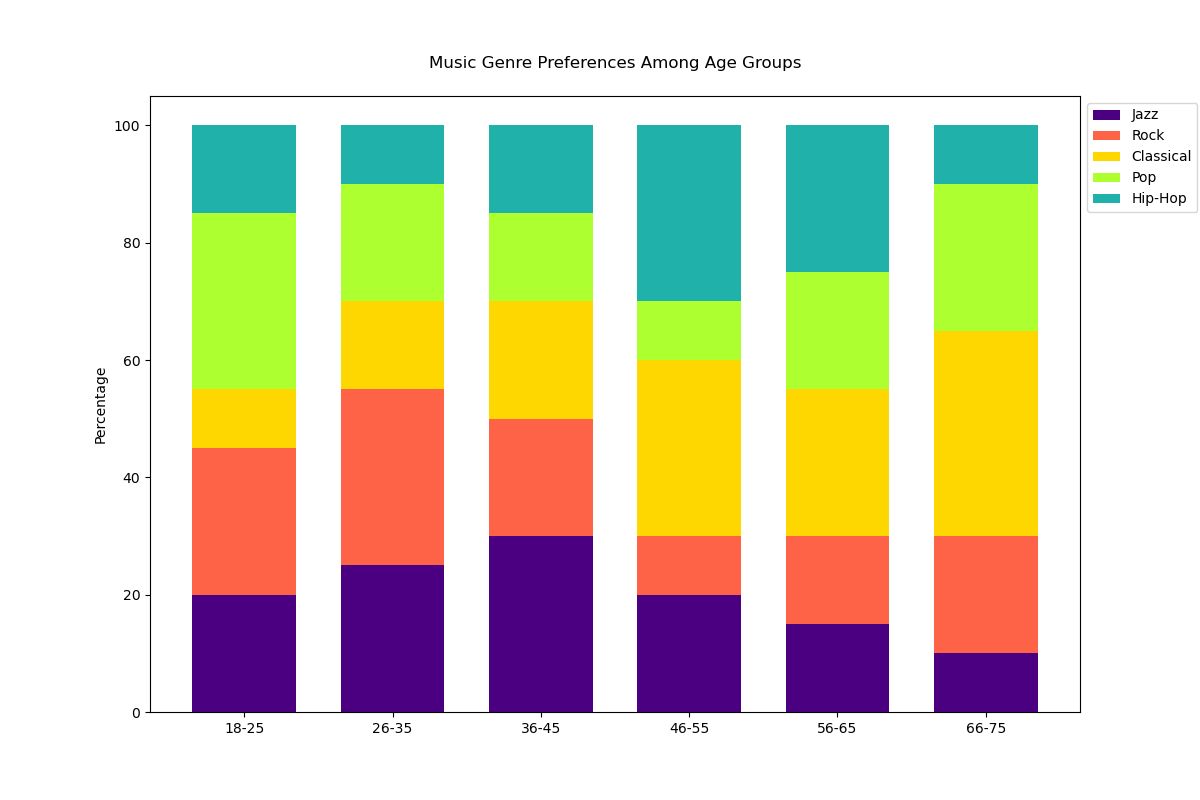

Values plotted in this chart, from the file beside it:
Age Group, Jazz, Rock, Classical, Pop, Hip-Hop
18-25, 20, 25, 10, 30, 15
26-35, 25, 30, 15, 20, 10
36-45, 30, 20, 20, 15, 15
46-55, 20, 10, 30, 10, 30
56-65, 15, 15, 25, 20, 25
66-75, 10, 20, 35, 25, 10
